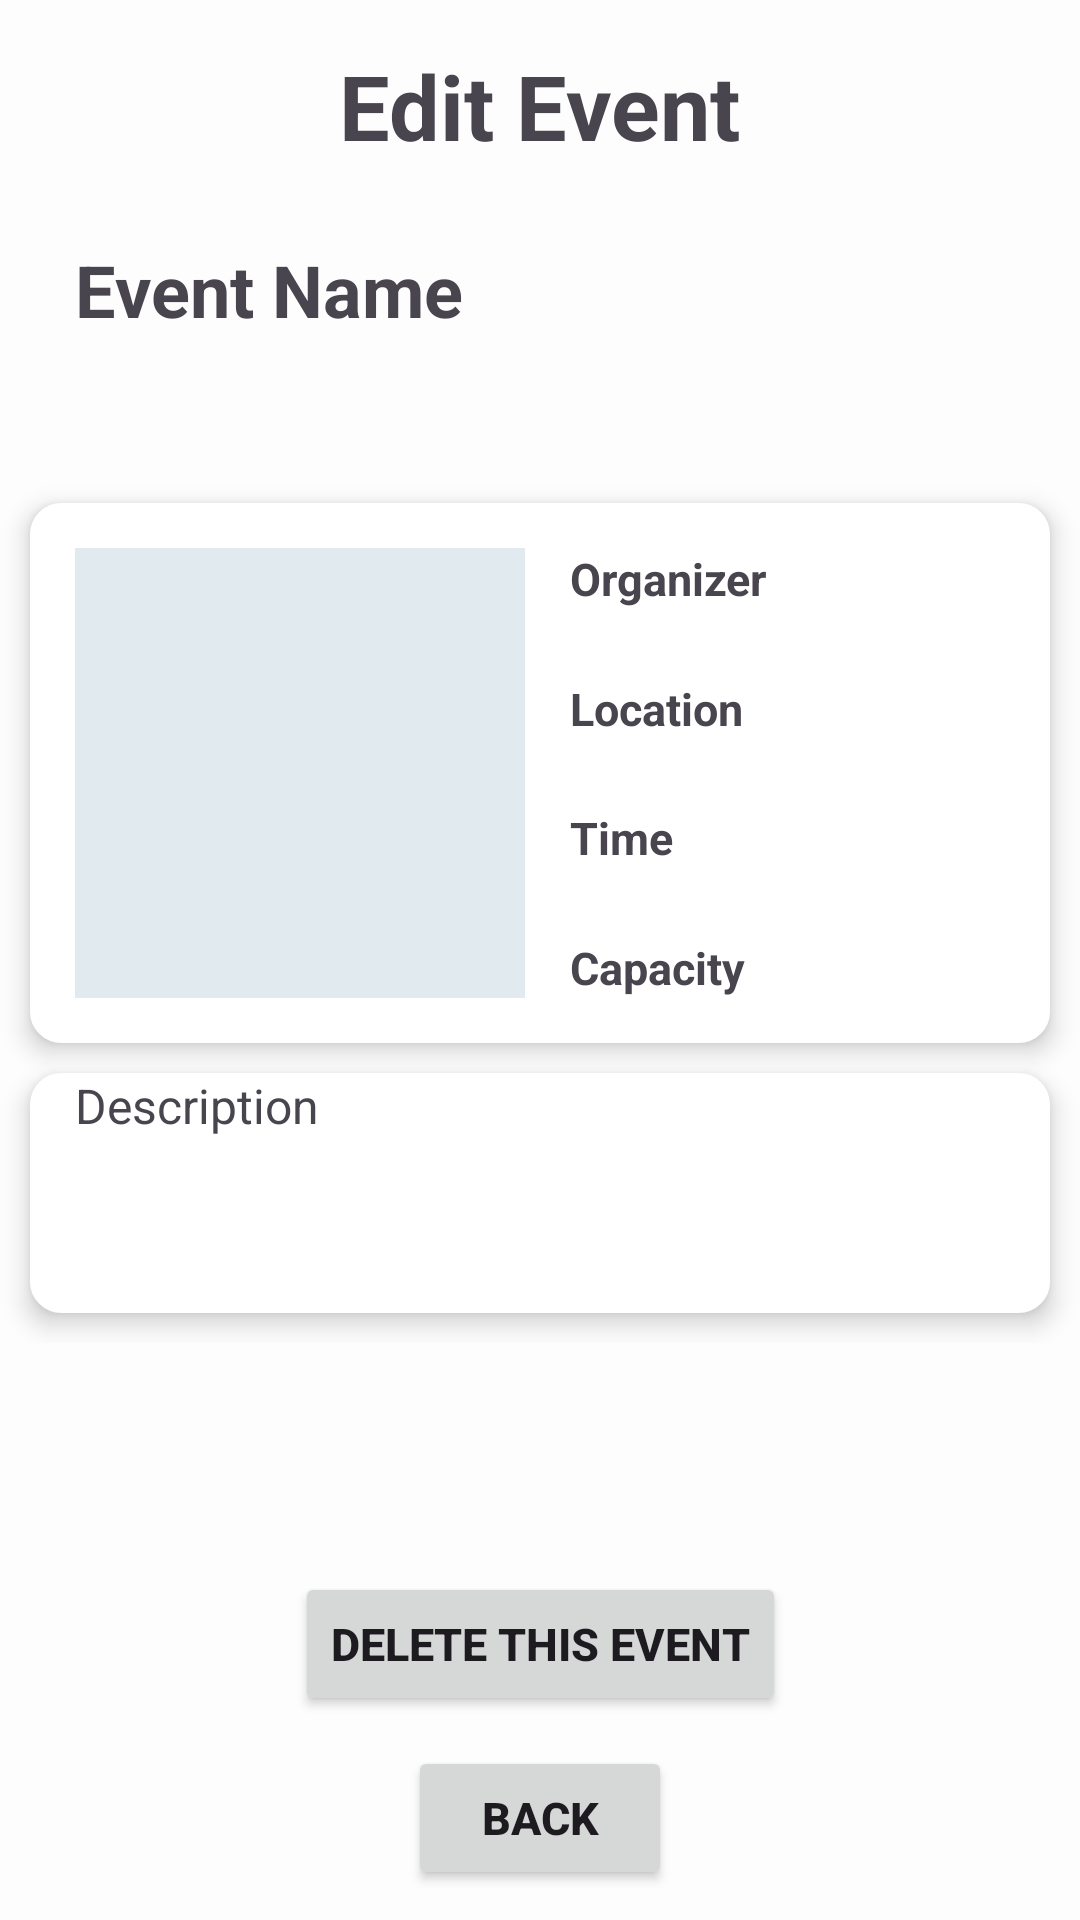

Layout XML and referenced resources for this Android screen:
<!-- AndroidManifest.xml: application theme Theme.SeQR -->
<!-- res/layout/fragment_a_edit_event.xml -->
<?xml version="1.0" encoding="utf-8"?>
<androidx.constraintlayout.widget.ConstraintLayout xmlns:android="http://schemas.android.com/apk/res/android"
    xmlns:app="http://schemas.android.com/apk/res-auto"
    xmlns:tools="http://schemas.android.com/tools"
    android:layout_width="match_parent"
    android:layout_height="match_parent"
    android:layout_margin="5sp">

    <TextView
        android:id="@+id/admin_event_edit_text"
        android:layout_width="wrap_content"
        android:layout_height="wrap_content"
        android:layout_marginTop="15sp"
        android:text="Edit Event"
        android:textSize="30sp"
        android:textStyle="bold"
        app:layout_constraintEnd_toEndOf="parent"
        app:layout_constraintStart_toStartOf="parent"
        app:layout_constraintTop_toTopOf="parent" />

    <ScrollView
        android:id="@+id/eventEditNameScroll"
        android:layout_width="match_parent"
        android:layout_height="wrap_content"
        android:layout_marginBottom="10sp"
        app:layout_constraintEnd_toEndOf="parent"
        app:layout_constraintStart_toStartOf="parent"
        app:layout_constraintTop_toBottomOf="@id/admin_event_edit_text">

        <TextView
            android:id="@+id/admin_event_edit_name"
            android:layout_width="match_parent"
            android:layout_height="wrap_content"
            android:layout_margin="10dp"
            android:includeFontPadding="true"
            android:padding="15sp"
            android:text="Event Name"
            android:textSize="24sp"
            android:textStyle="bold" />
    </ScrollView>

    <ScrollView
        android:id="@+id/eventDetailScroll"
        android:layout_width="match_parent"
        android:layout_height="0dp"
        android:layout_marginTop="20dp"
        android:layout_marginBottom="20dp"
        app:layout_constraintEnd_toEndOf="parent"
        app:layout_constraintStart_toStartOf="parent"
        app:layout_constraintTop_toBottomOf="@id/eventEditNameScroll"
        app:layout_constraintBottom_toTopOf="@id/admin_event_edit_delete_button">
        <androidx.constraintlayout.widget.ConstraintLayout
            android:layout_width="match_parent"
            android:layout_height="wrap_content"
            android:orientation="vertical">

            <androidx.constraintlayout.widget.ConstraintLayout
                android:id="@+id/layout1"
                android:layout_width="match_parent"
                android:layout_height="wrap_content"
                android:layout_margin="10dp"
                app:layout_constraintTop_toTopOf="parent"
                app:layout_constraintStart_toStartOf="parent"
                app:layout_constraintEnd_toEndOf="parent"
                android:background="@drawable/edit_text_rounded_corner"
                android:elevation="5dp"
                android:orientation="vertical">
                <TextView
                    android:id="@+id/admin_event_edit_organizer"
                    android:layout_width="wrap_content"
                    android:layout_height="wrap_content"
                    android:layout_marginStart="15dp"
                    android:layout_marginEnd="15dp"
                    android:text="Organizer"
                    android:textAlignment="viewStart"
                    android:textSize="15sp"
                    android:textStyle="bold"
                    app:layout_constraintEnd_toEndOf="parent"
                    app:layout_constraintHorizontal_bias="0.0"
                    app:layout_constraintStart_toEndOf="@id/admin_event_edit_photo"
                    app:layout_constraintTop_toTopOf="@id/admin_event_edit_photo" />

                <TextView
                    android:id="@+id/admin_event_edit_location"
                    android:layout_width="wrap_content"
                    android:layout_height="wrap_content"
                    android:layout_marginStart="15sp"
                    android:layout_marginEnd="15sp"
                    android:text="Location"
                    android:textSize="15sp"
                    android:textStyle="bold"
                    app:layout_constraintBottom_toTopOf="@id/admin_event_edit_time"
                    app:layout_constraintEnd_toEndOf="parent"
                    app:layout_constraintHorizontal_bias="0.0"
                    app:layout_constraintStart_toEndOf="@+id/admin_event_edit_photo"
                    app:layout_constraintTop_toBottomOf="@+id/admin_event_edit_organizer" />

                <TextView
                    android:id="@+id/admin_event_edit_time"
                    android:layout_width="wrap_content"
                    android:layout_height="wrap_content"
                    android:layout_marginStart="15sp"
                    android:layout_marginEnd="15sp"
                    android:text="Time"
                    android:textSize="15sp"
                    android:textStyle="bold"
                    app:layout_constraintBottom_toTopOf="@+id/admin_event_edit_capacity"
                    app:layout_constraintEnd_toEndOf="parent"
                    app:layout_constraintHorizontal_bias="0.0"
                    app:layout_constraintStart_toEndOf="@+id/admin_event_edit_photo"
                    app:layout_constraintTop_toBottomOf="@+id/admin_event_edit_location" />

                <TextView
                    android:id="@+id/admin_event_edit_capacity"
                    android:layout_width="wrap_content"
                    android:layout_height="wrap_content"
                    android:layout_marginStart="15sp"
                    android:layout_marginEnd="15sp"
                    android:text="Capacity"
                    android:textSize="15sp"
                    android:textStyle="bold"
                    app:layout_constraintBottom_toBottomOf="@+id/admin_event_edit_photo"
                    app:layout_constraintEnd_toEndOf="parent"
                    app:layout_constraintHorizontal_bias="0.0"
                    app:layout_constraintStart_toEndOf="@+id/admin_event_edit_photo" />

                <ImageView
                    android:id="@+id/admin_event_edit_photo"
                    android:layout_width="150dp"
                    android:layout_height="150dp"
                    android:layout_margin="15sp"
                    android:background="#E0EAEF"
                    android:cropToPadding="true"
                    android:padding="5sp"
                    android:scaleType="centerCrop"
                    android:src="@drawable/baseline_image_placeholder_24"
                    app:layout_constraintBottom_toBottomOf="parent"
                    app:layout_constraintEnd_toEndOf="parent"
                    app:layout_constraintHorizontal_bias="0.0"
                    app:layout_constraintStart_toStartOf="parent"
                    app:layout_constraintTop_toTopOf="parent"
                    app:layout_constraintVertical_bias=".3" />
            </androidx.constraintlayout.widget.ConstraintLayout>



            <LinearLayout
                android:layout_width="match_parent"
                android:layout_height="wrap_content"
                android:background="@drawable/edit_text_rounded_corner"
                android:elevation="5dp"
                android:layout_margin="10dp"
                app:layout_constraintTop_toBottomOf="@id/layout1"
                app:layout_constraintStart_toStartOf="parent"
                app:layout_constraintEnd_toEndOf="parent"
                app:layout_constraintBottom_toBottomOf="parent">

                <TextView
                    android:id="@+id/admin_event_edit_description"
                    android:layout_width="match_parent"
                    android:layout_height="wrap_content"
                    android:layout_marginStart="15sp"
                    android:layout_marginEnd="15sp"
                    android:text="Description"
                    android:minHeight="80dp"
                    android:textSize="16sp"
                    app:layout_constraintTop_toBottomOf="@id/photoPreview"/>
            </LinearLayout>

        </androidx.constraintlayout.widget.ConstraintLayout>

    </ScrollView>

    <Button
        android:id="@+id/admin_event_edit_delete_button"
        android:layout_width="wrap_content"
        android:layout_height="0dp"
        android:text="Delete This Event"
        android:textSize="15sp"
        android:textStyle="bold"
        android:layout_margin="10dp"
        app:layout_constraintBottom_toTopOf="@+id/admin_edit_event_back_button"
        app:layout_constraintEnd_toEndOf="parent"
        app:layout_constraintStart_toStartOf="parent"></Button>

    <Button
        android:id="@+id/admin_edit_event_back_button"
        android:layout_width="wrap_content"
        android:layout_height="wrap_content"
        android:text="@string/back"
        android:layout_margin="10dp"
        android:textSize="15sp"
        android:textStyle="bold"
        app:layout_constraintBottom_toBottomOf="parent"
        app:layout_constraintEnd_toEndOf="parent"
        app:layout_constraintStart_toStartOf="parent" />


</androidx.constraintlayout.widget.ConstraintLayout>
<!-- resources referenced by this layout -->
<resources>
  <!-- drawable edit_text_rounded_corner (drawable) -->
  <?xml version="1.0" encoding="utf-8"?>
  <shape xmlns:android="http://schemas.android.com/apk/res/android"
      android:shape="rectangle" >
  
      <stroke
          android:width="1dp"
          android:color="@color/white"/>
      <corners
          android:radius="10dp" />
      <solid
          android:color="@color/white" />
  
  </shape>
  <string name="back">Back</string>
  <style name="Theme.SeQR" parent="Theme.Material3.DayNight.NoActionBar">
          
          <item name="colorPrimary">@color/theme_primary</item>
          <item name="colorPrimaryVariant">@color/theme_primary</item>
          <item name="colorOnPrimary">@color/white</item>
          
          <item name="colorSecondary">@color/theme_secondary</item>
          <item name="colorSecondaryVariant">@color/theme_secondary</item>
          <item name="colorOnSecondary">@color/black</item>
          
          <item name="android:statusBarColor">@color/theme_primary</item>
          
          <item name="android:windowBackground">@color/off_white</item>
      </style>
  <color name="white">#FFFFFFFF</color>
  <color name="theme_primary">#367588</color>
  <color name="theme_secondary">#FFE74C</color>
  <color name="black">#FF000000</color>
  <color name="off_white">#FDFDFD</color>
</resources>
